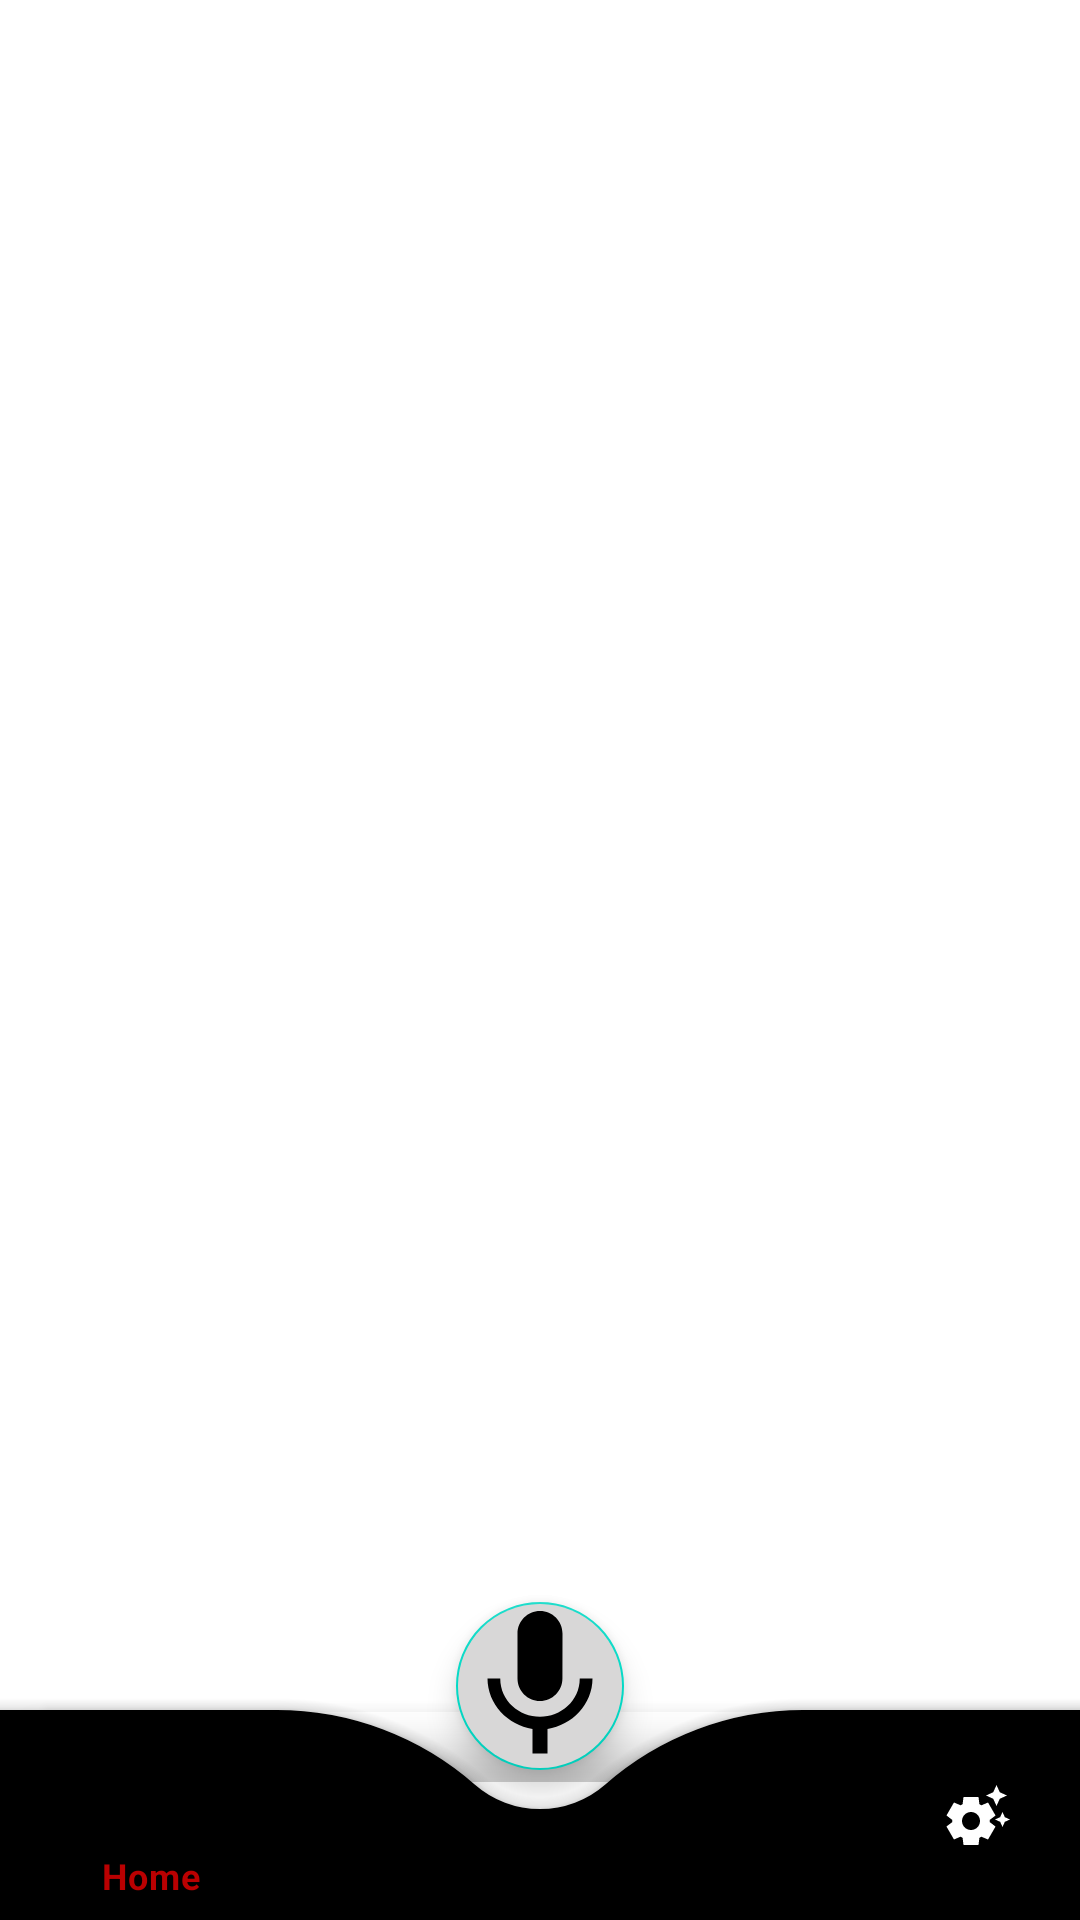

Layout XML and referenced resources for this Android screen:
<!-- AndroidManifest.xml: application theme Theme.PipoApp -->
<!-- res/layout/activity_main.xml -->
<?xml version="1.0" encoding="utf-8"?>
<androidx.constraintlayout.widget.ConstraintLayout xmlns:android="http://schemas.android.com/apk/res/android"
    xmlns:app="http://schemas.android.com/apk/res-auto"
    android:layout_width="match_parent"
    android:layout_height="match_parent"
    android:gravity="bottom"
    android:background="@color/white"
    android:orientation="vertical">
    <FrameLayout
        android:id="@+id/framelayout"
        android:layout_width="0dp"
        android:layout_height="0dp"
        app:layout_constraintBottom_toBottomOf="parent"
        app:layout_constraintEnd_toEndOf="parent"
        app:layout_constraintStart_toStartOf="parent"
        app:layout_constraintTop_toTopOf="parent" />
    <androidx.coordinatorlayout.widget.CoordinatorLayout
        android:id="@+id/coordinatorLayout"
        android:layout_width="match_parent"
        android:layout_height="match_parent">

        <com.google.android.material.bottomappbar.BottomAppBar
            android:id="@+id/bottomAppBar"
            android:layout_width="match_parent"
            android:layout_height="70dp"
            android:layout_gravity="bottom"
            android:backgroundTint="@color/black"
            app:fabCradleRoundedCornerRadius="100dp">

            <com.google.android.material.bottomnavigation.BottomNavigationView
                android:id="@+id/bottomNavigationView"
                android:layout_width="match_parent"
                android:layout_height="match_parent"
                android:background="@android:color/transparent"
                app:itemIconTint="@color/colornav"
                app:itemTextColor="@color/colornav"
                app:menu="@menu/menu" />

        </com.google.android.material.bottomappbar.BottomAppBar>

        <com.google.android.material.floatingactionbutton.FloatingActionButton
            android:id="@+id/fab"
            android:layout_width="wrap_content"
            android:layout_height="wrap_content"
            android:contentDescription="@string/app_name"
            android:src="@drawable/baseline_mic_24"
            android:backgroundTint="#D8D7D7"
            android:layout_marginBottom="50dp"
            app:maxImageSize="60dp"
            app:layout_anchor="@id/bottomAppBar" />

    </androidx.coordinatorlayout.widget.CoordinatorLayout>



</androidx.constraintlayout.widget.ConstraintLayout>
<!-- resources referenced by this layout -->
<resources>
  <color name="black">#FF000000</color>
  <color name="white">#FFFFFFFF</color>
  <!-- drawable baseline_mic_24 (drawable) -->
  <vector android:height="24dp" android:tint="#BA0001"
      android:viewportHeight="24" android:viewportWidth="24"
      android:width="24dp" xmlns:android="http://schemas.android.com/apk/res/android">
      <path android:fillColor="@color/black" android:pathData="M12,14c1.66,0 2.99,-1.34 2.99,-3L15,5c0,-1.66 -1.34,-3 -3,-3S9,3.34 9,5v6c0,1.66 1.34,3 3,3zM17.3,11c0,3 -2.54,5.1 -5.3,5.1S6.7,14 6.7,11L5,11c0,3.41 2.72,6.23 6,6.72L11,21h2v-3.28c3.28,-0.48 6,-3.3 6,-6.72h-1.7z"/>
  </vector>
  <string name="app_name">Sơ cấp cứu 24h</string>
  <style name="Theme.PipoApp" parent="Base.Theme.PipoApp" />
  <style name="Base.Theme.PipoApp" parent="Theme.MaterialComponents.NoActionBar">
          
           <item name="colorPrimary">@color/white</item>
          <item name="android:textColor">@color/white</item>
      </style>
</resources>
